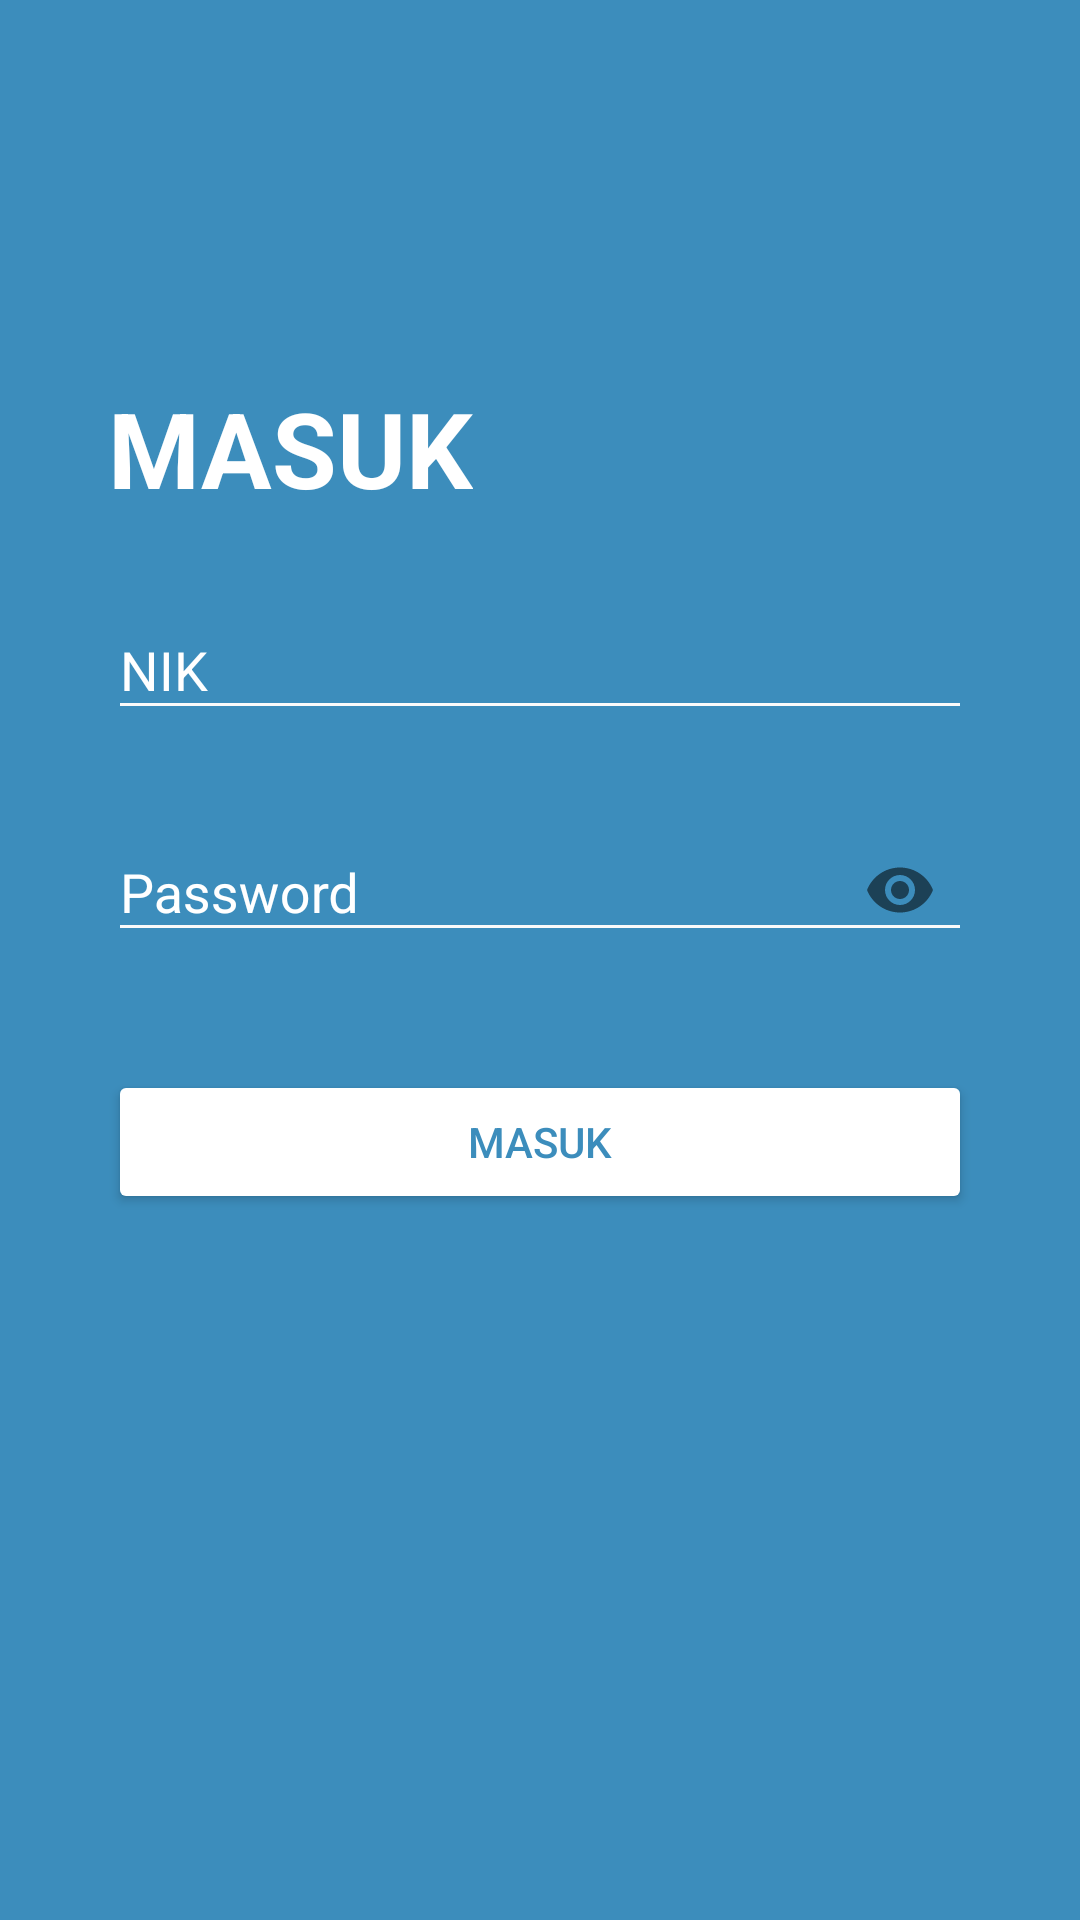

The Android layout XML behind this screen, and the referenced resources:
<!-- AndroidManifest.xml: application theme AppTheme -->
<!-- res/layout/fragment_login.xml -->
<?xml version="1.0" encoding="utf-8"?>
<FrameLayout xmlns:android="http://schemas.android.com/apk/res/android"
    xmlns:app="http://schemas.android.com/apk/res-auto"
    xmlns:tools="http://schemas.android.com/tools"
    android:layout_width="match_parent"
    android:layout_height="match_parent"
    tools:context=".FragmentLogin.LoginFragment">

    
    <androidx.constraintlayout.widget.ConstraintLayout
        android:layout_width="match_parent"
        android:layout_height="match_parent"
        android:background="@color/base_color">

        <TextView
            android:id="@+id/textView7"
            android:layout_width="wrap_content"
            android:layout_height="wrap_content"
            android:layout_marginStart="36dp"
            android:layout_marginLeft="36dp"
            android:layout_marginTop="126dp"
            android:text="MASUK"
            android:textColor="@color/white"
            android:textSize="35sp"
            android:textStyle="bold"
            app:layout_constraintStart_toStartOf="parent"
            app:layout_constraintTop_toTopOf="parent" />

        <com.google.android.material.textfield.TextInputLayout
            android:id="@+id/etUsernameLayout"
            style="@style/Widget.MaterialComponents.TextInputLayout.OutlinedBox.Dense"
            android:layout_width="match_parent"
            android:layout_height="wrap_content"
            android:layout_marginStart="36dp"
            android:layout_marginLeft="36dp"
            android:layout_marginTop="24dp"
            android:layout_marginEnd="36dp"
            android:layout_marginRight="36dp"
            android:hint="NIK"
            android:textColorHint="@color/white"
            app:boxBackgroundMode="outline"
            app:boxCornerRadiusBottomEnd="16dp"
            app:boxCornerRadiusBottomStart="16dp"
            app:boxCornerRadiusTopEnd="16dp"
            app:boxCornerRadiusTopStart="16dp"
            app:hintTextColor="@color/white"
            app:layout_constraintEnd_toEndOf="parent"
            app:layout_constraintStart_toStartOf="parent"
            app:layout_constraintTop_toBottomOf="@+id/textView7">

            <com.google.android.material.textfield.TextInputEditText
                android:id="@+id/edtUsername"
                android:layout_width="match_parent"
                android:layout_height="wrap_content"
                android:autofillHints="NIK"
                android:ems="10"
                android:inputType="textPersonName"
                android:textColorHighlight="@color/white"
                android:textColorHint="@color/white"
                android:theme="@style/EditText.Grey" />

        </com.google.android.material.textfield.TextInputLayout>

        <com.google.android.material.textfield.TextInputLayout
            android:id="@+id/etPasswordLayout"
            android:layout_width="match_parent"
            android:layout_height="wrap_content"
            android:layout_marginStart="36dp"
            android:layout_marginLeft="36dp"
            android:layout_marginTop="24dp"
            android:layout_marginEnd="36dp"
            android:layout_marginRight="36dp"
            android:hint="Password"
            android:textColorHint="@color/white"
            app:boxBackgroundMode="outline"
            app:boxCornerRadiusBottomEnd="16dp"
            app:boxCornerRadiusBottomStart="16dp"
            app:boxCornerRadiusTopEnd="16dp"
            app:boxCornerRadiusTopStart="16dp"
            app:hintTextColor="@color/white"
            app:layout_constraintEnd_toEndOf="parent"
            app:layout_constraintTop_toBottomOf="@+id/etUsernameLayout"
            app:passwordToggleEnabled="true">

            <com.google.android.material.textfield.TextInputEditText
                android:id="@+id/edtPassword"
                android:layout_width="match_parent"
                android:layout_height="wrap_content"
                android:autofillHints="password"
                android:ems="10"
                android:inputType="textPassword"
                android:theme="@style/EditText.Grey" />

        </com.google.android.material.textfield.TextInputLayout>

        <Button
            android:id="@+id/button4"

            android:layout_width="match_parent"
            android:layout_height="wrap_content"
            android:layout_marginStart="36dp"
            android:layout_marginLeft="36dp"
            android:layout_marginTop="36dp"
            android:layout_marginEnd="36dp"
            android:layout_marginRight="36dp"
            android:backgroundTint="@color/white"
            android:text="masuk"
            android:textColor="@color/base_color"
            app:iconGravity="end"
            app:layout_constraintEnd_toEndOf="parent"
            app:layout_constraintTop_toBottomOf="@+id/etPasswordLayout" />
    </androidx.constraintlayout.widget.ConstraintLayout>

</FrameLayout>
<!-- resources referenced by this layout -->
<resources>
  <color name="base_color">#3C8DBC</color>
  <color name="white">#FFFFFF</color>
  <style name="EditText.Grey" parent="@style/AppTheme">
          <item name="colorControlActivated">@color/grey_50</item>
          <item name="colorControlHighlight">@color/grey_50</item>
          <item name="colorControlNormal">@color/grey_50</item>
      </style>
  <style name="AppTheme" parent="Theme.MaterialComponents.Light.NoActionBar">
          
          <item name="colorPrimary">@color/colorPrimary</item>
          <item name="colorPrimaryDark">@color/colorPrimaryDark</item>
          <item name="colorAccent">@color/colorAccent</item>
          <item name="drawerArrowStyle">@style/DrawerArrowStyle</item>
      </style>
  <color name="grey_50">#FAFAFA</color>
  <color name="colorPrimary">#3C8DBC</color>
  <color name="colorPrimaryDark">#276C94</color>
  <color name="colorAccent">#D81B60</color>
  <style name="DrawerArrowStyle" parent="@style/Widget.AppCompat.DrawerArrowToggle">
          <item name="spinBars">true</item>
          <item name="color">@color/white</item>
      </style>
</resources>
